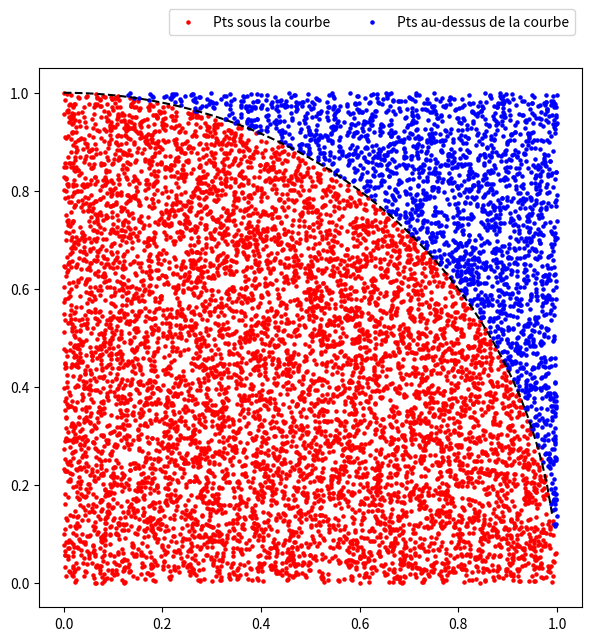

Recreate this plot in Python.
## NOM DU PROGRAMME: MC_integral.py
#% IMPORTATION
import numpy as np
import matplotlib.pyplot as plt

def f(x):
    '''
    fonction pour un cercle
    '''
    return np.sqrt(1-x*x)

N = 10000   # nombre d'essais
x0 = 0
x1 = 1

x = np.arange(x0, x1, 0.01)
y = f(x)
fmax = max(y)
np.random.seed(6)
x_rand = x0 + (x1 - x0) * np.random.rand(N)
y_rand = fmax * np.random.rand(N)
n = np.sum(y_rand - f(x_rand) < 0.0) # nombre de points dans le cercle
#----- Sortie et graphiques -------------------
print('PI numpy       : ', np.pi)
print('PI monte carlo : ', 4*n/N)
print('différence     : ', 4*n/(N) - np.pi)

index_below = np.where(y_rand < f(x_rand))
index_above = np.where(y_rand >= f(x_rand))
plt.figure(figsize=(7,7))
plt.plot(x,f(x),'--k')
plt.scatter(x_rand[index_below], y_rand[index_below],
            c="r", s = 5, label = "Pts sous la courbe")
plt.scatter(x_rand[index_above], y_rand[index_above],
            c="b", s = 5, label = "Pts au-dessus de la courbe")
plt.legend(bbox_to_anchor=(0., 1.02, 1., .102), ncol=2)
plt.show()